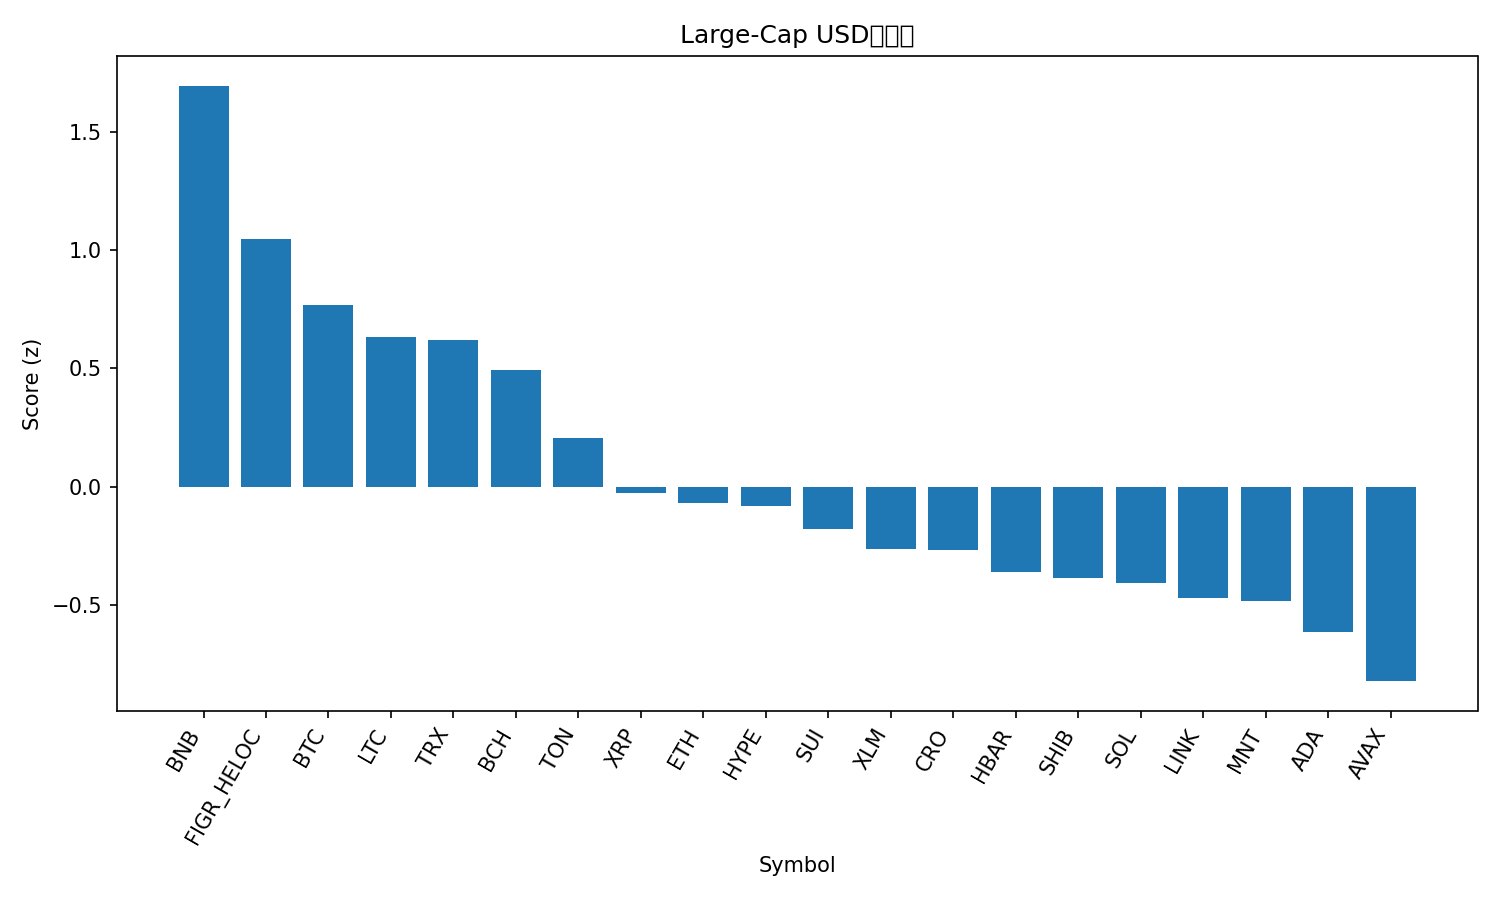

The table this chart was drawn from, first rows:
rank, name, symbol, price, pct_1h, pct_24h, pct_7d, pct_1h_vs_btc, pct_24h_vs_btc, pct_7d_vs_btc, market_cap_rank, market_cap, volume_usd, score
1, BNB, BNB, 1275, -1.116, 3.845, 26.32, -0.6923, 6.109, 20.24, 4, 177322781508, 10423024041, 1.696
2, Figure Heloc, FIGR_HELOC, 0.9967, 0.0, -0.09185, -3.722, 0.4241, 2.172, -9.8, 17, 12863570992, 28046251, 1.046
3, Bitcoin, BTC, 121473, -0.4241, -2.264, 6.078, 0.0, 0.0, 0.0, 1, 2421063383823, 77285686296, 0.768
4, Litecoin, LTC, 117, -1.02, -0.9637, 9.525, -0.5959, 1.3, 3.448, 26, 8939614918, 711541788, 0.6336
5, TRON, TRX, 0.337, -0.2842, -2.639, 1.085, 0.14, -0.3745, -4.993, 10, 31926623154, 859698561, 0.6216
6, Bitcoin Cash, BCH, 578.5, -0.5348, -2.798, 2.945, -0.1107, -0.534, -3.133, 23, 11531945698, 268211637, 0.4939
7, Toncoin, TON, 2.74, -0.8017, -3.511, 1.796, -0.3775, -1.247, -4.282, 33, 6901713888, 179883936, 0.204
8, XRP, XRP, 2.85, -0.8901, -4.552, 0.2547, -0.4659, -2.288, -5.823, 5, 170648139474, 7181246324, -0.02843
9, Ethereum, ETH, 4443, -1.119, -5.201, 6.466, -0.6952, -2.937, 0.3884, 2, 536510427363, 51447633091, -0.06795
10, Hyperliquid, HYPE, 45.44, -1.438, -2.622, 0.04761, -1.014, -0.3581, -6.03, 19, 12313998206, 579719967, -0.08376
11, Sui, SUI, 3.44, -1.254, -4.86, 5.059, -0.8303, -2.596, -1.019, 18, 12469796447, 1266324904, -0.1814
12, Stellar, XLM, 0.3828, -1.198, -5.563, 4.565, -0.7734, -3.299, -1.513, 20, 12242366584, 296348128, -0.2638
13, Cronos, CRO, 0.1962, -0.833, -6.548, 1.467, -0.4088, -4.284, -4.611, 34, 6837535522, 46507836, -0.2667
14, Hedera, HBAR, 0.2173, -1.417, -4.719, 0.7991, -0.9933, -2.455, -5.279, 25, 9211304866, 281335016, -0.3607
15, Shiba Inu, SHIB, 1.21e-05, -1.331, -5.432, 2.012, -0.9073, -3.168, -4.066, 32, 7131630179, 232308571, -0.3851
16, Solana, SOL, 219.3, -1.36, -6.002, 4.76, -0.936, -3.738, -1.318, 6, 119725546634, 9672076848, -0.4072
17, Chainlink, LINK, 21.78, -1.135, -6.769, 1.619, -0.7108, -4.505, -4.459, 16, 14776675848, 1249809206, -0.4725
18, Mantle, MNT, 2.29, -3.424, -2.224, 29.85, -3, 0.04006, 23.77, 31, 7446798550, 452841594, -0.4859
19, Cardano, ADA, 0.8151, -1.509, -6.182, 1.278, -1.085, -3.918, -4.8, 11, 29811816998, 1860425297, -0.6153
20, Avalanche, AVAX, 28.01, -1.151, -7.658, -7.155, -0.727, -5.394, -13.23, 21, 11825211745, 1121042392, -0.8228
21, Dogecoin, DOGE, 0.2451, -2.028, -7.95, 5.291, -1.603, -5.685, -0.7873, 9, 37092126612, 3892978589, -1.082
